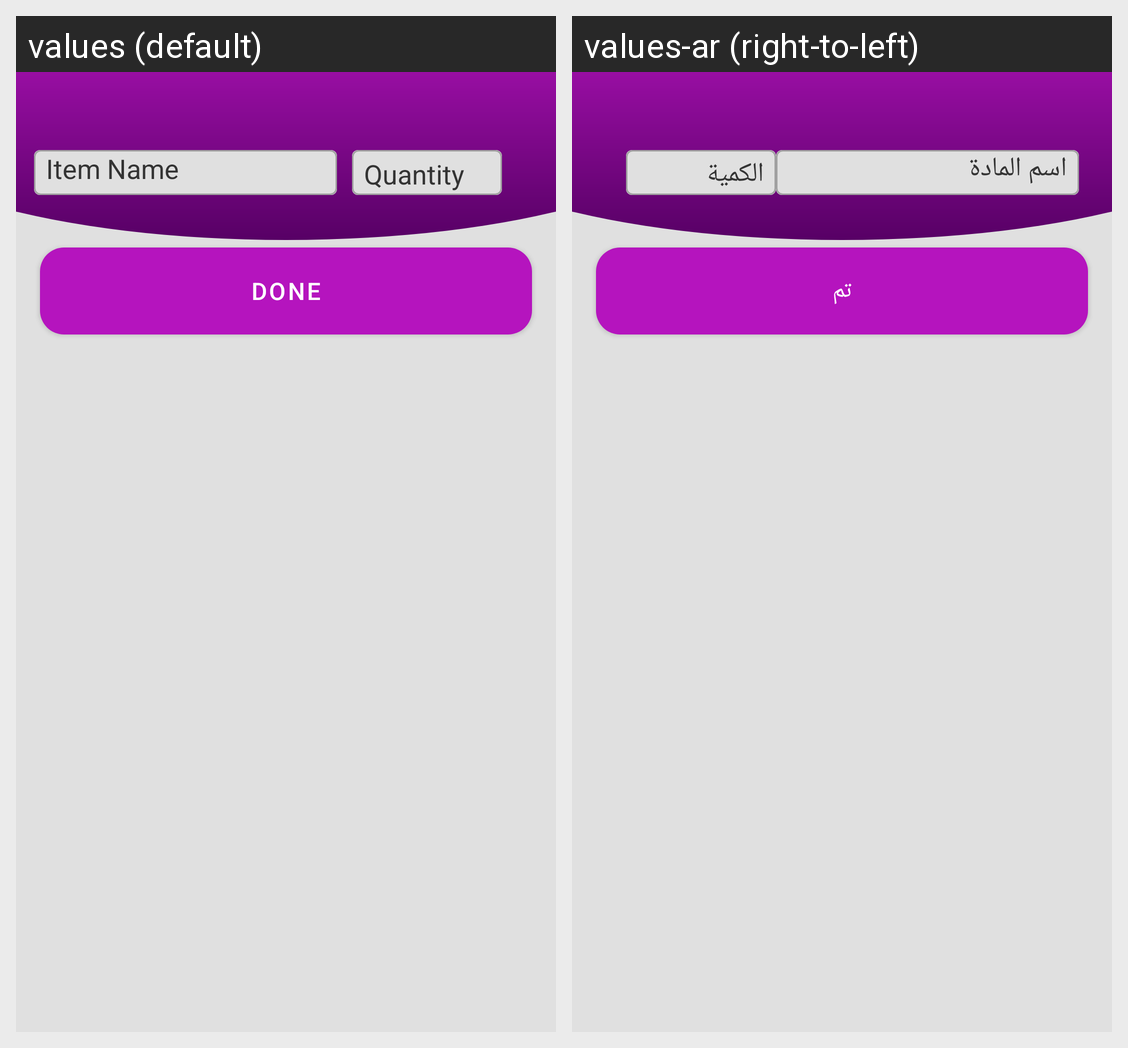

The same Android screen rendered under two of its app's locales, left to right. List the strings drawn on it with the default value and each locale's translation.
Android screen res/layout/activity_order.xml rendered under 2 locales, left to right: values (default), values-ar (right-to-left). Device: Nexus 5 (rendered at 1080×1920; each locale shown at half size, 540×960, under a caption strip naming it); theme AppTheme.NoActionBar.
Strings drawn on this screen, with the default value and each locale's value (text and hints the layout hard-codes, and strings that could not be matched under every locale, appear in the picture but are not listed):

item_name
  values: Item Name
  values-ar: اسم المادة

quantity
  values: Quantity
  values-ar: الكمية

done
  values: Done
  values-ar: تم
